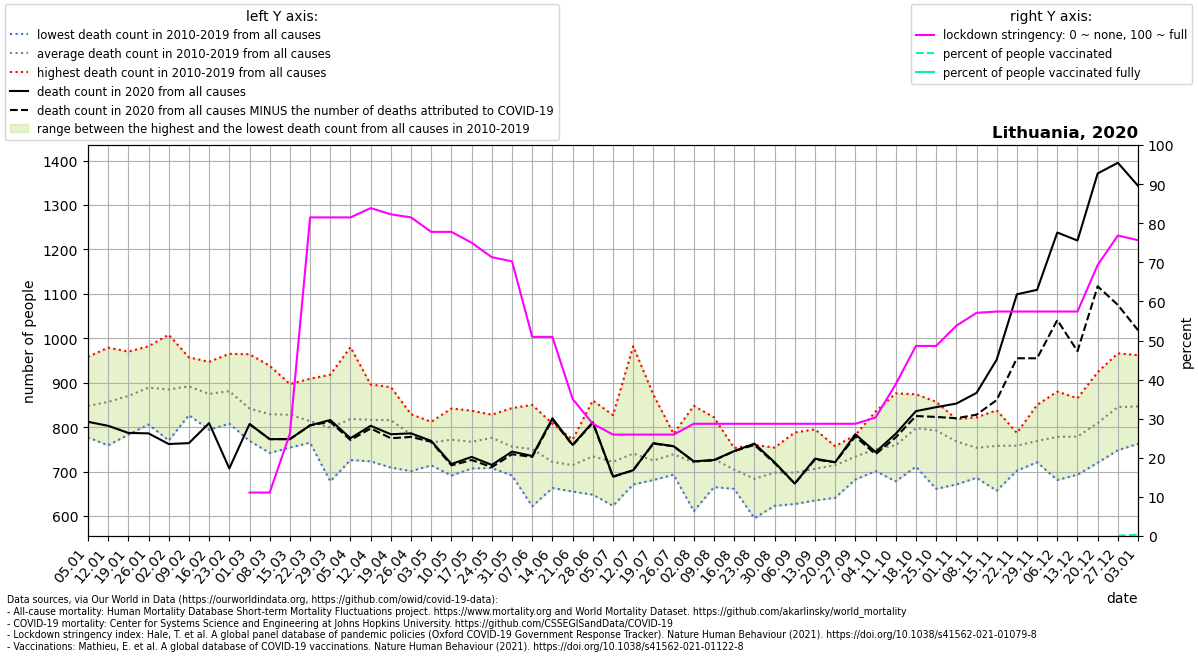

Data behind this chart, as committed beside it:
location, date, time, time_unit, deaths_2010_all_ages, deaths_2011_all_ages, deaths_2012_all_ages, deaths_2013_all_ages, deaths_2014_all_ages, deaths_2015_all_ages, deaths_2016_all_ages, deaths_2017_all_ages, deaths_2018_all_ages, deaths_2019_all_ages, deaths_2020_all_ages, deaths_2021_all_ages, new_deaths, stringency_index, people_vaccinated, people_fully_vaccinated, population, people_vaccinated_percent, people_fully_vaccinated_percent, deaths_min
Lithuania, 2020-01-05, 1, weekly, 808.0, 872.0, 835.0, 870.0, 777.0, 844.0, 845.0, 958.0, 826.0, 842.0, 812.0, 1179, , , , , , , , 777.0
Lithuania, 2020-01-12, 2, weekly, 876.0, 820.0, 835.0, 911.0, 759.0, 827.0, 896.0, 979.0, 788.0, 878.0, 803.0, 1174, , , , , , , , 759.0
Lithuania, 2020-01-19, 3, weekly, 819.0, 828.0, 783.0, 881.0, 791.0, 905.0, 936.0, 970.0, 879.0, 910.0, 787.0, 1082, , , , , , , , 783.0
Lithuania, 2020-01-26, 4, weekly, 902.0, 806.0, 806.0, 974.0, 845.0, 853.0, 906.0, 953.0, 862.0, 982.0, 786.0, 1083, , , , , , , , 806.0
Lithuania, 2020-02-02, 5, weekly, 874.0, 806.0, 832.0, 1008, 770.0, 881.0, 913.0, 958.0, 911.0, 895.0, 762.0, 963.0, , , , , , , , 770.0
Lithuania, 2020-02-09, 6, weekly, 827.0, 858.0, 878.0, 934.0, 922.0, 873.0, 891.0, 923.0, 957.0, 854.0, 764.0, 983.0, , , , , , , , 827.0
Lithuania, 2020-02-16, 7, weekly, 861.0, 879.0, 906.0, 926.0, 794.0, 921.0, 836.0, 877.0, 947.0, 800.0, 809.0, 917.0, , , , , , , , 794.0
Lithuania, 2020-02-23, 8, weekly, 844.0, 907.0, 849.0, 921.0, 808.0, 918.0, 862.0, 905.0, 965.0, 831.0, 707.0, 774.0, , , , , , , , 808.0
Lithuania, 2020-03-01, 9, weekly, 789.0, 843.0, 829.0, 867.0, 769.0, 922.0, 826.0, 828.0, 964.0, 783.0, 807.0, 853.0, 0.0, 11.11, , , 2722291, , , 769.0
Lithuania, 2020-03-08, 10, weekly, 877.0, 938.0, 742.0, 751.0, 775.0, 911.0, 820.0, 790.0, 903.0, 783.0, 773.0, 893.0, 0.0, 11.11, , , 2722291, , , 742.0
Lithuania, 2020-03-15, 11, weekly, 755.0, 897.0, 821.0, 887.0, 822.0, 896.0, 826.0, 763.0, 858.0, 754.0, 773.0, 814.0, 0.0, 26.19, , , 2722291, , , 754.0
Lithuania, 2020-03-22, 12, weekly, 789.0, 825.0, 782.0, 852.0, 865.0, 909.0, 766.0, 765.0, 802.0, 780.0, 804.0, 822.0, 0.0, 81.48, , , 2722291, , , 765.0
Lithuania, 2020-03-29, 13, weekly, 757.0, 776.0, 770.0, 918.0, 834.0, 859.0, 824.0, 771.0, 800.0, 678.0, 816.0, 761.0, 4.0, 81.48, , , 2722291, , , 678.0
Lithuania, 2020-04-05, 14, weekly, 791.0, 860.0, 760.0, 980.0, 814.0, 849.0, 790.0, 757.0, 856.0, 726.0, 775.0, 883.0, 4.0, 81.48, , , 2722291, , , 726.0
Lithuania, 2020-04-12, 15, weekly, 797.0, 845.0, 864.0, 896.0, 819.0, 867.0, 804.0, 761.0, 790.0, 723.0, 803.0, 834.0, 6.0, 83.86, , , 2722291, , , 723.0
Lithuania, 2020-04-19, 16, weekly, 790.0, 866.0, 871.0, 852.0, 852.0, 890.0, 793.0, 749.0, 785.0, 709.0, 784.0, 859.0, 9.0, 82.27, , , 2722291, , , 709.0
Lithuania, 2020-04-26, 17, weekly, 829.0, 792.0, 784.0, 817.0, 799.0, 791.0, 773.0, 778.0, 701.0, 773.0, 786.0, 810.0, 8.0, 81.48, , , 2722291, , , 701.0
Lithuania, 2020-05-03, 18, weekly, 754.0, 761.0, 812.0, 807.0, 774.0, 783.0, 767.0, 742.0, 739.0, 714.0, 769.0, 873.0, 2.0, 77.78, , , 2722291, , , 714.0
Lithuania, 2020-05-10, 19, weekly, 842.0, 805.0, 720.0, 810.0, 726.0, 796.0, 757.0, 793.0, 777.0, 691.0, 717.0, , 3.0, 77.78, , , 2722291, , , 691.0
Lithuania, 2020-05-17, 20, weekly, 837.0, 792.0, 775.0, 831.0, 754.0, 763.0, 723.0, 762.0, 726.0, 707.0, 733.0, , 7.0, 75.0, , , 2722291, , , 707.0
Lithuania, 2020-05-24, 21, weekly, 734.0, 776.0, 802.0, 737.0, 828.0, 802.0, 813.0, 771.0, 708.0, 788.0, 715.0, , 5.0, 71.3, , , 2722291, , , 708.0
Lithuania, 2020-05-31, 22, weekly, 819.0, 786.0, 737.0, 764.0, 703.0, 780.0, 843.0, 691.0, 730.0, 708.0, 745.0, , 6.0, 70.24, , , 2722291, , , 691.0
Lithuania, 2020-06-07, 23, weekly, 771.0, 836.0, 777.0, 741.0, 671.0, 850.0, 727.0, 723.0, 622.0, 788.0, 735.0, , 2.0, 50.93, , , 2722291, , , 622.0
Lithuania, 2020-06-14, 24, weekly, 738.0, 743.0, 808.0, 663.0, 708.0, 740.0, 664.0, 703.0, 688.0, 763.0, 820.0, , 3.0, 50.93, , , 2722291, , , 663.0
Lithuania, 2020-06-21, 25, weekly, 772.0, 665.0, 741.0, 758.0, 655.0, 749.0, 760.0, 723.0, 662.0, 660.0, 760.0, , 1.0, 35.05, , , 2722291, , , 655.0
Lithuania, 2020-06-28, 26, weekly, 742.0, 739.0, 705.0, 754.0, 758.0, 691.0, 860.0, 700.0, 648.0, 746.0, 811.0, , 1.0, 28.7, , , 2722291, , , 648.0
Lithuania, 2020-07-05, 27, weekly, 798.0, 714.0, 747.0, 703.0, 773.0, 827.0, 688.0, 668.0, 623.0, 677.0, 689.0, , 1.0, 25.93, , , 2722291, , , 623.0
Lithuania, 2020-07-12, 28, weekly, 982.0, 759.0, 726.0, 689.0, 739.0, 762.0, 675.0, 711.0, 691.0, 671.0, 703.0, , 0.0, 25.93, , , 2722291, , , 671.0
Lithuania, 2020-07-19, 29, weekly, 873.0, 759.0, 713.0, 690.0, 693.0, 689.0, 723.0, 697.0, 733.0, 681.0, 764.0, , 1.0, 25.93, , , 2722291, , , 681.0
Lithuania, 2020-07-26, 30, weekly, 736.0, 693.0, 750.0, 738.0, 777.0, 723.0, 785.0, 741.0, 719.0, 727.0, 757.0, , 0.0, 25.93, , , 2722291, , , 693.0
Lithuania, 2020-08-02, 31, weekly, 741.0, 650.0, 742.0, 745.0, 848.0, 727.0, 690.0, 647.0, 807.0, 611.0, 723.0, , 0.0, 28.7, , , 2722291, , , 611.0
Lithuania, 2020-08-09, 32, weekly, 762.0, 704.0, 671.0, 767.0, 783.0, 822.0, 665.0, 707.0, 736.0, 665.0, 726.0, , 1.0, 28.7, , , 2722291, , , 665.0
Lithuania, 2020-08-16, 33, weekly, 748.0, 717.0, 715.0, 670.0, 708.0, 753.0, 715.0, 680.0, 678.0, 661.0, 746.0, , 0.0, 28.7, , , 2722291, , , 661.0
Lithuania, 2020-08-23, 34, weekly, 695.0, 709.0, 711.0, 645.0, 691.0, 657.0, 760.0, 595.0, 694.0, 680.0, 763.0, , 3.0, 28.7, , , 2722291, , , 595.0
Lithuania, 2020-08-30, 35, weekly, 754.0, 637.0, 709.0, 686.0, 683.0, 704.0, 735.0, 728.0, 623.0, 715.0, 721.0, , 2.0, 28.7, , , 2722291, , , 623.0
Lithuania, 2020-09-06, 36, weekly, 788.0, 687.0, 671.0, 717.0, 730.0, 697.0, 709.0, 688.0, 627.0, 662.0, 673.0, , 0.0, 28.7, , , 2722291, , , 627.0
Lithuania, 2020-09-13, 37, weekly, 795.0, 760.0, 739.0, 744.0, 760.0, 654.0, 653.0, 679.0, 645.0, 635.0, 729.0, , 2.0, 28.7, , , 2722291, , , 635.0
Lithuania, 2020-09-20, 38, weekly, 757.0, 741.0, 728.0, 708.0, 730.0, 733.0, 732.0, 714.0, 658.0, 641.0, 721.0, , 0.0, 28.7, , , 2722291, , , 641.0
Lithuania, 2020-09-27, 39, weekly, 769.0, 774.0, 704.0, 782.0, 725.0, 726.0, 743.0, 723.0, 682.0, 708.0, 784.0, , 5.0, 28.7, , , 2722291, , , 682.0
Lithuania, 2020-10-04, 40, weekly, 835.0, 719.0, 760.0, 773.0, 732.0, 741.0, 760.0, 768.0, 701.0, 714.0, 744.0, , 5.0, 30.29, , , 2722291, , , 701.0
Lithuania, 2020-10-11, 41, weekly, 876.0, 758.0, 725.0, 811.0, 740.0, 738.0, 795.0, 742.0, 729.0, 678.0, 785.0, , 8.0, 38.82, , , 2722291, , , 678.0
Lithuania, 2020-10-18, 42, weekly, 874.0, 799.0, 822.0, 798.0, 792.0, 859.0, 814.0, 773.0, 711.0, 732.0, 836.0, , 11.0, 48.61, , , 2722291, , , 711.0
Lithuania, 2020-10-25, 43, weekly, 816.0, 827.0, 820.0, 775.0, 829.0, 857.0, 810.0, 777.0, 753.0, 661.0, 845.0, , 22.0, 48.61, , , 2722291, , , 661.0
Lithuania, 2020-11-01, 44, weekly, 781.0, 740.0, 809.0, 766.0, 818.0, 806.0, 794.0, 788.0, 706.0, 671.0, 853.0, , 33.0, 53.77, , , 2722291, , , 671.0
Lithuania, 2020-11-08, 45, weekly, 810.0, 777.0, 759.0, 731.0, 759.0, 739.0, 822.0, 732.0, 686.0, 720.0, 877.0, , 49.0, 57.07, , , 2722291, , , 686.0
Lithuania, 2020-11-15, 46, weekly, 759.0, 838.0, 801.0, 735.0, 708.0, 815.0, 802.0, 784.0, 681.0, 657.0, 952.0, , 91.0, 57.41, , , 2722291, , , 657.0
Lithuania, 2020-11-22, 47, weekly, 776.0, 771.0, 759.0, 758.0, 787.0, 757.0, 776.0, 770.0, 727.0, 702.0, 1099, , 144.0, 57.41, , , 2722291, , , 702.0
Lithuania, 2020-11-29, 48, weekly, 850.0, 801.0, 787.0, 749.0, 753.0, 761.0, 752.0, 721.0, 741.0, 774.0, 1109, , 154.0, 57.41, , , 2722291, , , 721.0
Lithuania, 2020-12-06, 49, weekly, 880.0, 779.0, 750.0, 749.0, 772.0, 786.0, 752.0, 790.0, 843.0, 681.0, 1238, , 197.0, 57.41, , , 2722291, , , 681.0
Lithuania, 2020-12-13, 50, weekly, 865.0, 809.0, 838.0, 764.0, 787.0, 773.0, 759.0, 693.0, 773.0, 726.0, 1220, , 249.0, 57.41, , , 2722291, , , 693.0
Lithuania, 2020-12-20, 51, weekly, 879.0, 821.0, 924.0, 781.0, 775.0, 786.0, 856.0, 781.0, 770.0, 720.0, 1371, , 254.0, 69.31, , , 2722291, , , 720.0
Lithuania, 2020-12-27, 52, weekly, 877.0, 840.0, 966.0, 822.0, 836.0, 870.0, 873.0, 800.0, 821.0, 748.0, 1395, , 320.0, 76.85, 2454, , 2722291, 0.09014, , 748.0
Lithuania, 2021-01-03, 53, weekly, , , , , , , , , , , 1343, , 325.0, 75.66, 8869, , 2722291, 0.3258, , 762.5
